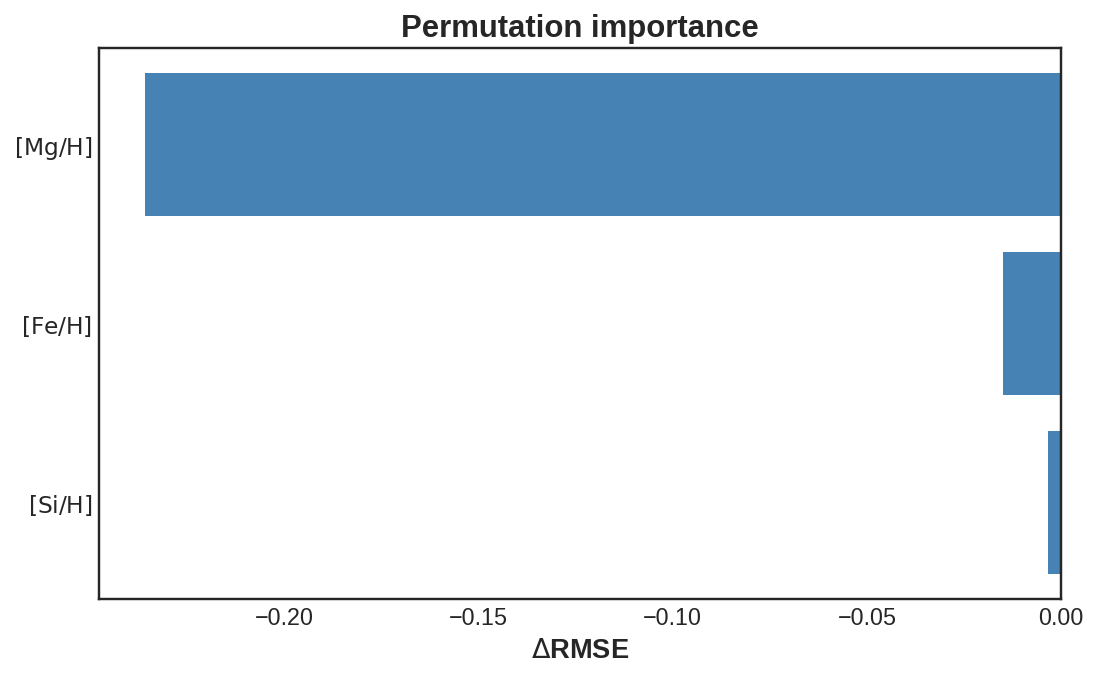

Source data for this figure (header and first rows):
feature, feature_pretty, value
si_h, $[\mathrm{Si/H}]$, -0.003291
fe_h, $[\mathrm{Fe/H}]$, -0.01495
mg_h, $[\mathrm{Mg/H}]$, -0.236
